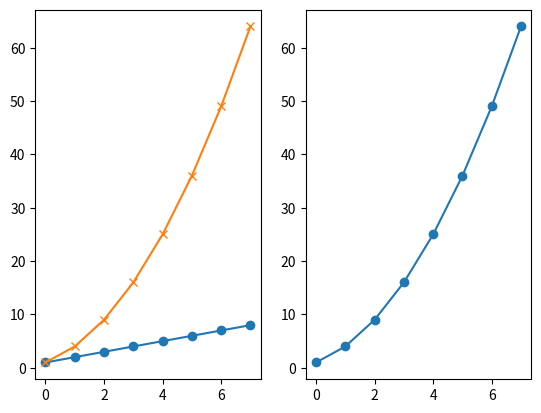
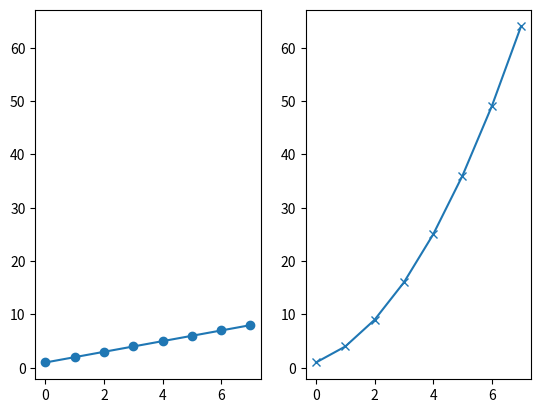
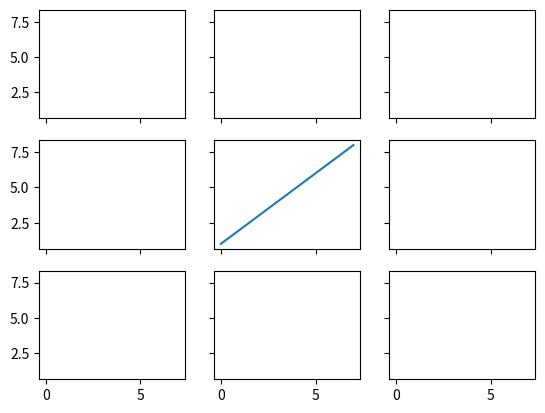
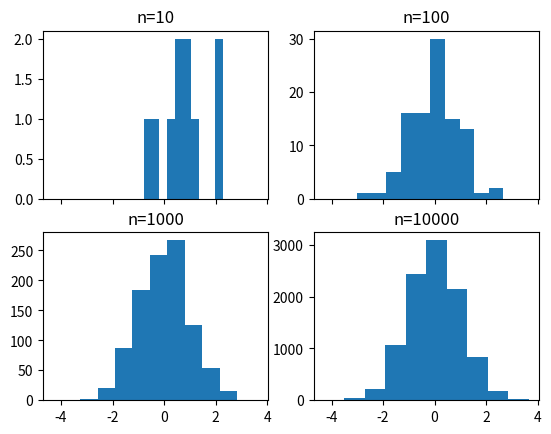
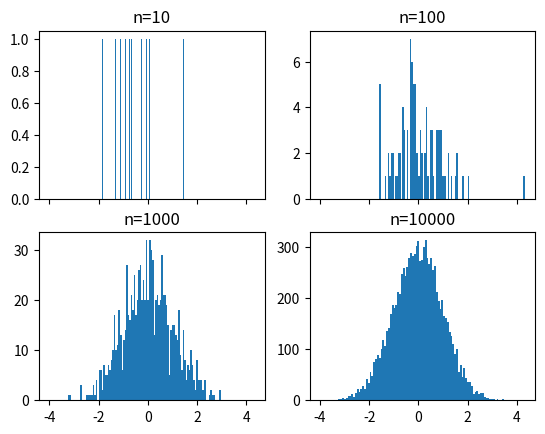
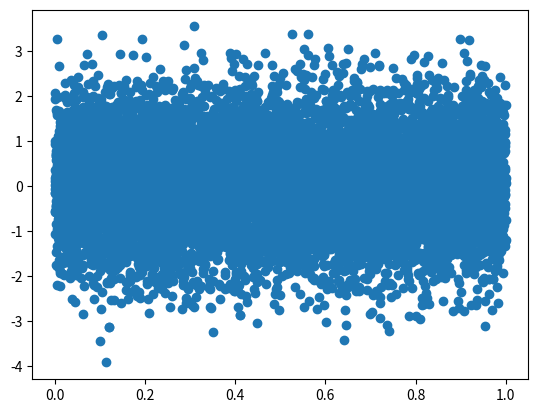
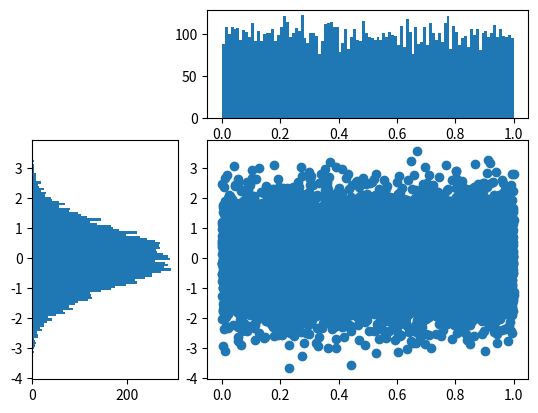

Python code for these plots, in order: (Note: this script raises an exception after producing the figures.)

# coding: utf-8

# # Subplots

get_ipython().magic('matplotlib notebook')

import matplotlib.pyplot as plt
import numpy as np

get_ipython().magic('pinfo plt.subplot')

plt.figure()
# subplot with 1 row, 2 columns, and current axis is 1st subplot axes
plt.subplot(1, 2, 1)

linear_data = np.array([1,2,3,4,5,6,7,8])

plt.plot(linear_data, '-o')

exponential_data = linear_data**2 

# subplot with 1 row, 2 columns, and current axis is 2nd subplot axes
plt.subplot(1, 2, 2)
plt.plot(exponential_data, '-o')

# plot exponential data on 1st subplot axes
plt.subplot(1, 2, 1)
plt.plot(exponential_data, '-x')

plt.figure()
ax1 = plt.subplot(1, 2, 1)
plt.plot(linear_data, '-o')
# pass sharey=ax1 to ensure the two subplots share the same y axis
ax2 = plt.subplot(1, 2, 2, sharey=ax1)
plt.plot(exponential_data, '-x')

plt.figure()
# the right hand side is equivalent shorthand syntax
plt.subplot(1,2,1) == plt.subplot(121)

# create a 3x3 grid of subplots
fig, ((ax1,ax2,ax3), (ax4,ax5,ax6), (ax7,ax8,ax9)) = plt.subplots(3, 3, sharex=True, sharey=True)
# plot the linear_data on the 5th subplot axes 
ax5.plot(linear_data, '-')

# set inside tick labels to visible
for ax in plt.gcf().get_axes():
    for label in ax.get_xticklabels() + ax.get_yticklabels():
        label.set_visible(True)

# necessary on some systems to update the plot
plt.gcf().canvas.draw()

# # Histograms

# create 2x2 grid of axis subplots
fig, ((ax1, ax2), (ax3, ax4)) = plt.subplots(2, 2, sharex=True)
axs = [ax1,ax2,ax3,ax4]

# draw n = 10, 100, 1000, and 10000 samples from the normal distribution and plot corresponding histograms
for n in range(0,len(axs)):
    sample_size = 10**(n+1)
    sample = np.random.normal(loc=0.0, scale=1.0, size=sample_size)
    axs[n].hist(sample)
    axs[n].set_title('n={}'.format(sample_size))

# repeat with number of bins set to 100
fig, ((ax1, ax2), (ax3, ax4)) = plt.subplots(2, 2, sharex=True)
axs = [ax1,ax2,ax3,ax4]

for n in range(0,len(axs)):
    sample_size = 10**(n+1)
    sample = np.random.normal(loc=0.0, scale=1.0, size=sample_size)
    axs[n].hist(sample, bins=100)
    axs[n].set_title('n={}'.format(sample_size))

plt.figure()
Y = np.random.normal(loc=0.0, scale=1.0, size=10000)
X = np.random.random(size=10000)
plt.scatter(X,Y)

# use gridspec to partition the figure into subplots
import matplotlib.gridspec as gridspec

plt.figure()
gspec = gridspec.GridSpec(3, 3)

top_histogram = plt.subplot(gspec[0, 1:])
side_histogram = plt.subplot(gspec[1:, 0])
lower_right = plt.subplot(gspec[1:, 1:])

Y = np.random.normal(loc=0.0, scale=1.0, size=10000)
X = np.random.random(size=10000)
lower_right.scatter(X, Y)
top_histogram.hist(X, bins=100)
s = side_histogram.hist(Y, bins=100, orientation='horizontal')

# clear the histograms and plot normed histograms
top_histogram.clear()
top_histogram.hist(X, bins=100, normed=True)
side_histogram.clear()
side_histogram.hist(Y, bins=100, orientation='horizontal', normed=True)
# flip the side histogram's x axis
side_histogram.invert_xaxis()

# change axes limits
for ax in [top_histogram, lower_right]:
    ax.set_xlim(0, 1)
for ax in [side_histogram, lower_right]:
    ax.set_ylim(-5, 5)

get_ipython().run_cell_magic('HTML', '', "<img src='http://educationxpress.mit.edu/sites/default/files/journal/WP1-Fig13.jpg' />")

# # Box and Whisker Plots

import pandas as pd
normal_sample = np.random.normal(loc=0.0, scale=1.0, size=10000)
random_sample = np.random.random(size=10000)
gamma_sample = np.random.gamma(2, size=10000)

df = pd.DataFrame({'normal': normal_sample, 
                   'random': random_sample, 
                   'gamma': gamma_sample})

df.describe()

plt.figure()
# create a boxplot of the normal data, assign the output to a variable to supress output
_ = plt.boxplot(df['normal'], whis='range')

# clear the current figure
plt.clf()
# plot boxplots for all three of df's columns
_ = plt.boxplot([ df['normal'], df['random'], df['gamma'] ], whis='range')

plt.figure()
_ = plt.hist(df['gamma'], bins=100)

import mpl_toolkits.axes_grid1.inset_locator as mpl_il

plt.figure()
plt.boxplot([ df['normal'], df['random'], df['gamma'] ], whis='range')
# overlay axis on top of another 
ax2 = mpl_il.inset_axes(plt.gca(), width='60%', height='40%', loc=2)
ax2.hist(df['gamma'], bins=100)
ax2.margins(x=0.5)

# switch the y axis ticks for ax2 to the right side
ax2.yaxis.tick_right()

# if `whis` argument isn't passed, boxplot defaults to showing 1.5*interquartile (IQR) whiskers with outliers
plt.figure()
_ = plt.boxplot([ df['normal'], df['random'], df['gamma'] ] )

# # Heatmaps

plt.figure()

Y = np.random.normal(loc=0.0, scale=1.0, size=10000)
X = np.random.random(size=10000)
_ = plt.hist2d(X, Y, bins=25)

plt.figure()
_ = plt.hist2d(X, Y, bins=100)

# add a colorbar legend
plt.colorbar()

# # Animations

import matplotlib.animation as animation

n = 100
x = np.random.randn(n)

# create the function that will do the plotting, where curr is the current frame
def update(curr):
    # check if animation is at the last frame, and if so, stop the animation a
    if curr == n: 
        a.event_source.stop()
    plt.cla()
    bins = np.arange(-4, 4, 0.5)
    plt.hist(x[:curr], bins=bins)
    plt.axis([-4,4,0,30])
    plt.gca().set_title('Sampling the Normal Distribution')
    plt.gca().set_ylabel('Frequency')
    plt.gca().set_xlabel('Value')
    plt.annotate('n = {}'.format(curr), [3,27])

fig = plt.figure()
a = animation.FuncAnimation(fig, update, interval=100)

# # Interactivity

plt.figure()
data = np.random.rand(10)
plt.plot(data)

def onclick(event):
    plt.cla()
    plt.plot(data)
    plt.gca().set_title('Event at pixels {},{} \nand data {},{}'.format(event.x, event.y, event.xdata, event.ydata))

# tell mpl_connect we want to pass a 'button_press_event' into onclick when the event is detected
plt.gcf().canvas.mpl_connect('button_press_event', onclick)

from random import shuffle
origins = ['China', 'Brazil', 'India', 'USA', 'Canada', 'UK', 'Germany', 'Iraq', 'Chile', 'Mexico']

shuffle(origins)

df = pd.DataFrame({'height': np.random.rand(10),
                   'weight': np.random.rand(10),
                   'origin': origins})
df

plt.figure()
# picker=5 means the mouse doesn't have to click directly on an event, but can be up to 5 pixels away
plt.scatter(df['height'], df['weight'], picker=5)
plt.gca().set_ylabel('Weight')
plt.gca().set_xlabel('Height')

def onpick(event):
    origin = df.iloc[event.ind[0]]['origin']
    plt.gca().set_title('Selected item came from {}'.format(origin))

# tell mpl_connect we want to pass a 'pick_event' into onpick when the event is detected
plt.gcf().canvas.mpl_connect('pick_event', onpick)

